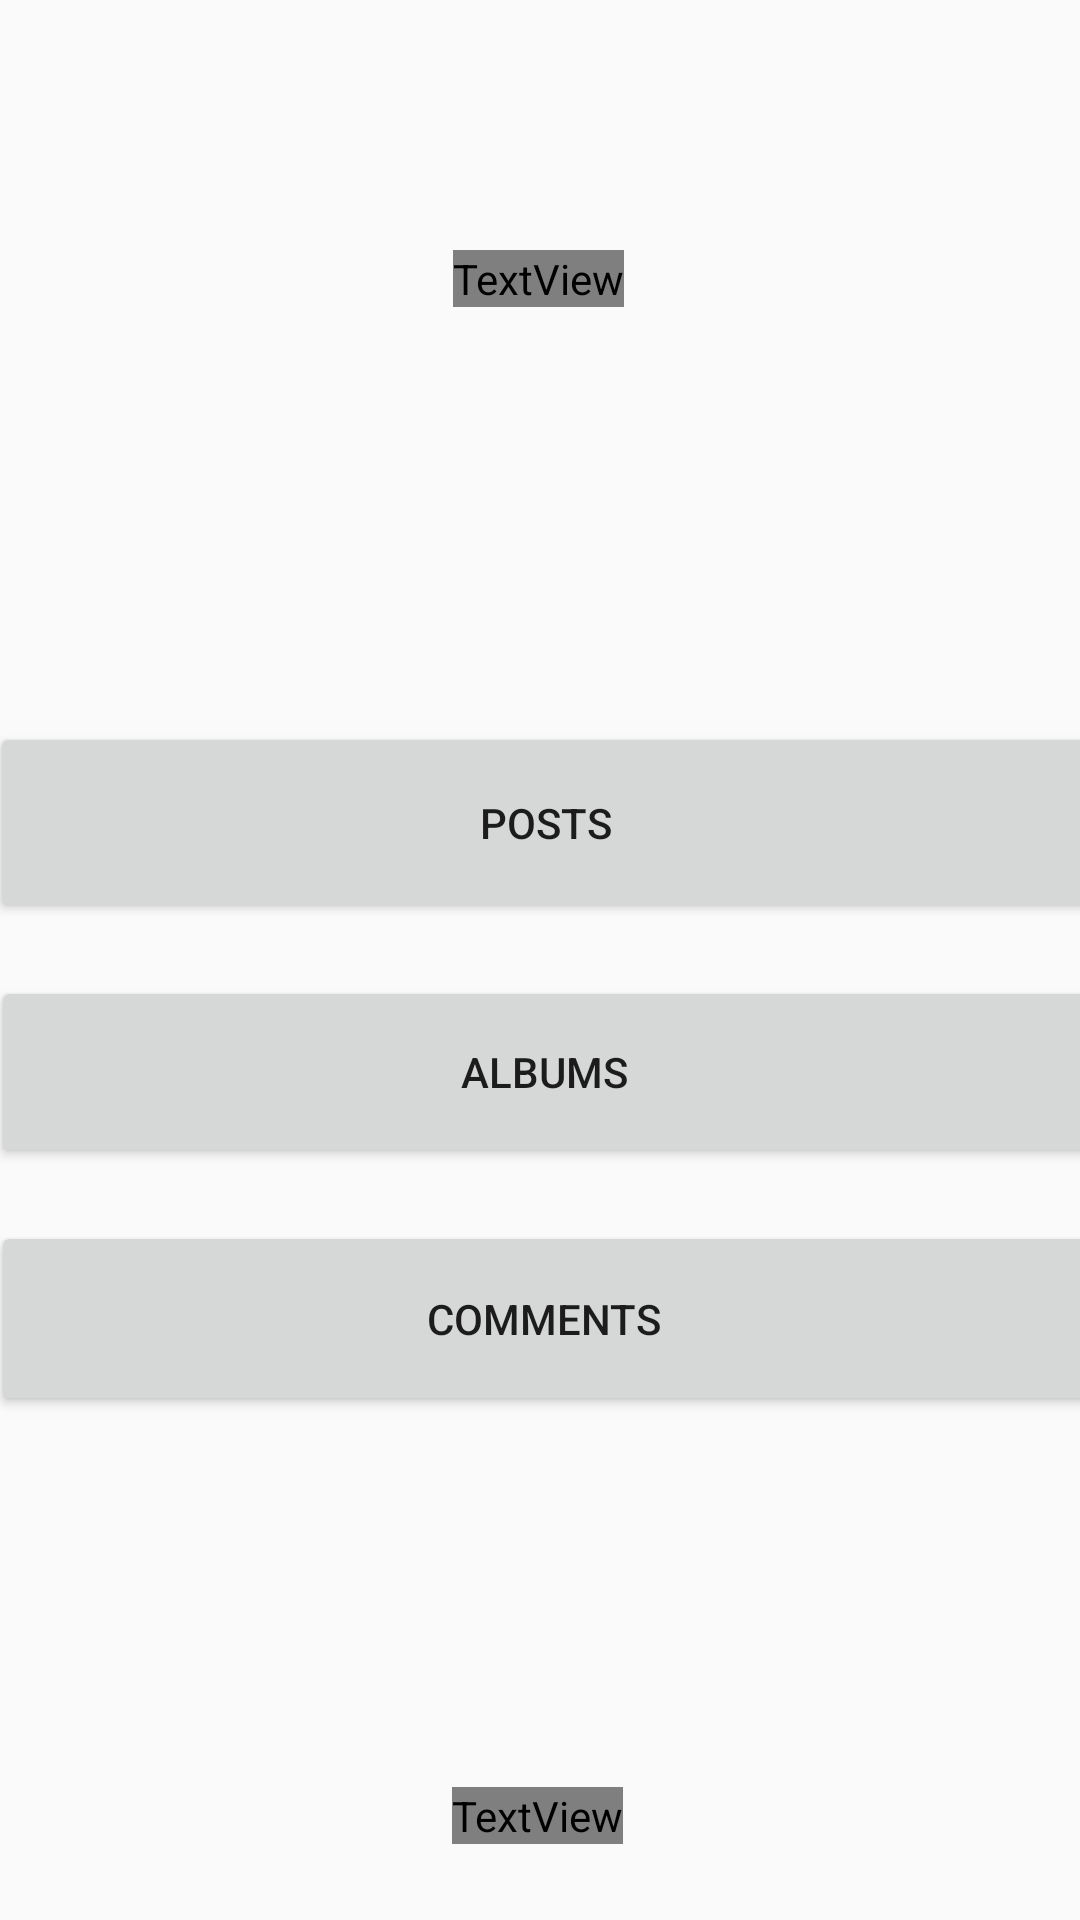

Write the Android layout XML for this screen, with the resource values it uses.
<!-- AndroidManifest.xml: application theme Theme.AppCompat.DayNight.NoActionBar -->
<!-- res/layout/activity_permissoes.xml -->
<?xml version="1.0" encoding="utf-8"?>
<androidx.constraintlayout.widget.ConstraintLayout
    xmlns:android="http://schemas.android.com/apk/res/android"
    xmlns:app="http://schemas.android.com/apk/res-auto"
    xmlns:tools="http://schemas.android.com/tools"
    android:layout_width="match_parent"
    android:layout_height="match_parent">

    <TextView
        android:id="@+id/textView"
        android:layout_width="wrap_content"
        android:layout_height="wrap_content"
        android:text=""
        android:textAlignment="center"
        android:textColor=""
        android:textSize="46dp"
        app:layout_constraintBottom_toBottomOf="parent"
        app:layout_constraintEnd_toEndOf="parent"
        app:layout_constraintHorizontal_bias="0.498"
        app:layout_constraintStart_toStartOf="parent"
        app:layout_constraintTop_toTopOf="parent"
        app:layout_constraintVertical_bias="0.134" />

    <Button
        android:id="@+id/posts"
        android:layout_width="370dp"
        android:layout_height="67dp"
        android:text="posts"
        app:layout_constraintBottom_toBottomOf="parent"
        app:layout_constraintEnd_toEndOf="parent"
        app:layout_constraintHorizontal_bias="0.39"
        app:layout_constraintStart_toStartOf="parent"
        app:layout_constraintTop_toTopOf="parent"
        app:layout_constraintVertical_bias="0.42" />

    <Button
        android:id="@+id/comments"
        android:layout_width="369dp"
        android:layout_height="65dp"
        android:text="comments"
        app:layout_constraintBottom_toBottomOf="parent"
        app:layout_constraintEnd_toEndOf="parent"
        app:layout_constraintHorizontal_bias="0.38"
        app:layout_constraintStart_toStartOf="parent"
        app:layout_constraintTop_toTopOf="parent"
        app:layout_constraintVertical_bias="0.708" />

    <Button
        android:id="@+id/albums"
        android:layout_width="369dp"
        android:layout_height="64dp"
        android:text="albums"
        app:layout_constraintBottom_toBottomOf="parent"
        app:layout_constraintEnd_toEndOf="parent"
        app:layout_constraintHorizontal_bias="0.38"
        app:layout_constraintStart_toStartOf="parent"
        app:layout_constraintTop_toTopOf="parent"
        app:layout_constraintVertical_bias="0.565" />

    <TextView
        android:id="@+id/textView2"
        android:layout_width="wrap_content"
        android:layout_height="wrap_content"
        android:text=""
        android:textColor=""
        app:layout_constraintBottom_toBottomOf="parent"
        app:layout_constraintEnd_toEndOf="parent"
        app:layout_constraintHorizontal_bias="0.497"
        app:layout_constraintStart_toStartOf="parent"
        app:layout_constraintTop_toTopOf="parent"
        app:layout_constraintVertical_bias="0.959" />

</androidx.constraintlayout.widget.ConstraintLayout>
<!-- resources referenced by this layout -->
<resources>

</resources>
